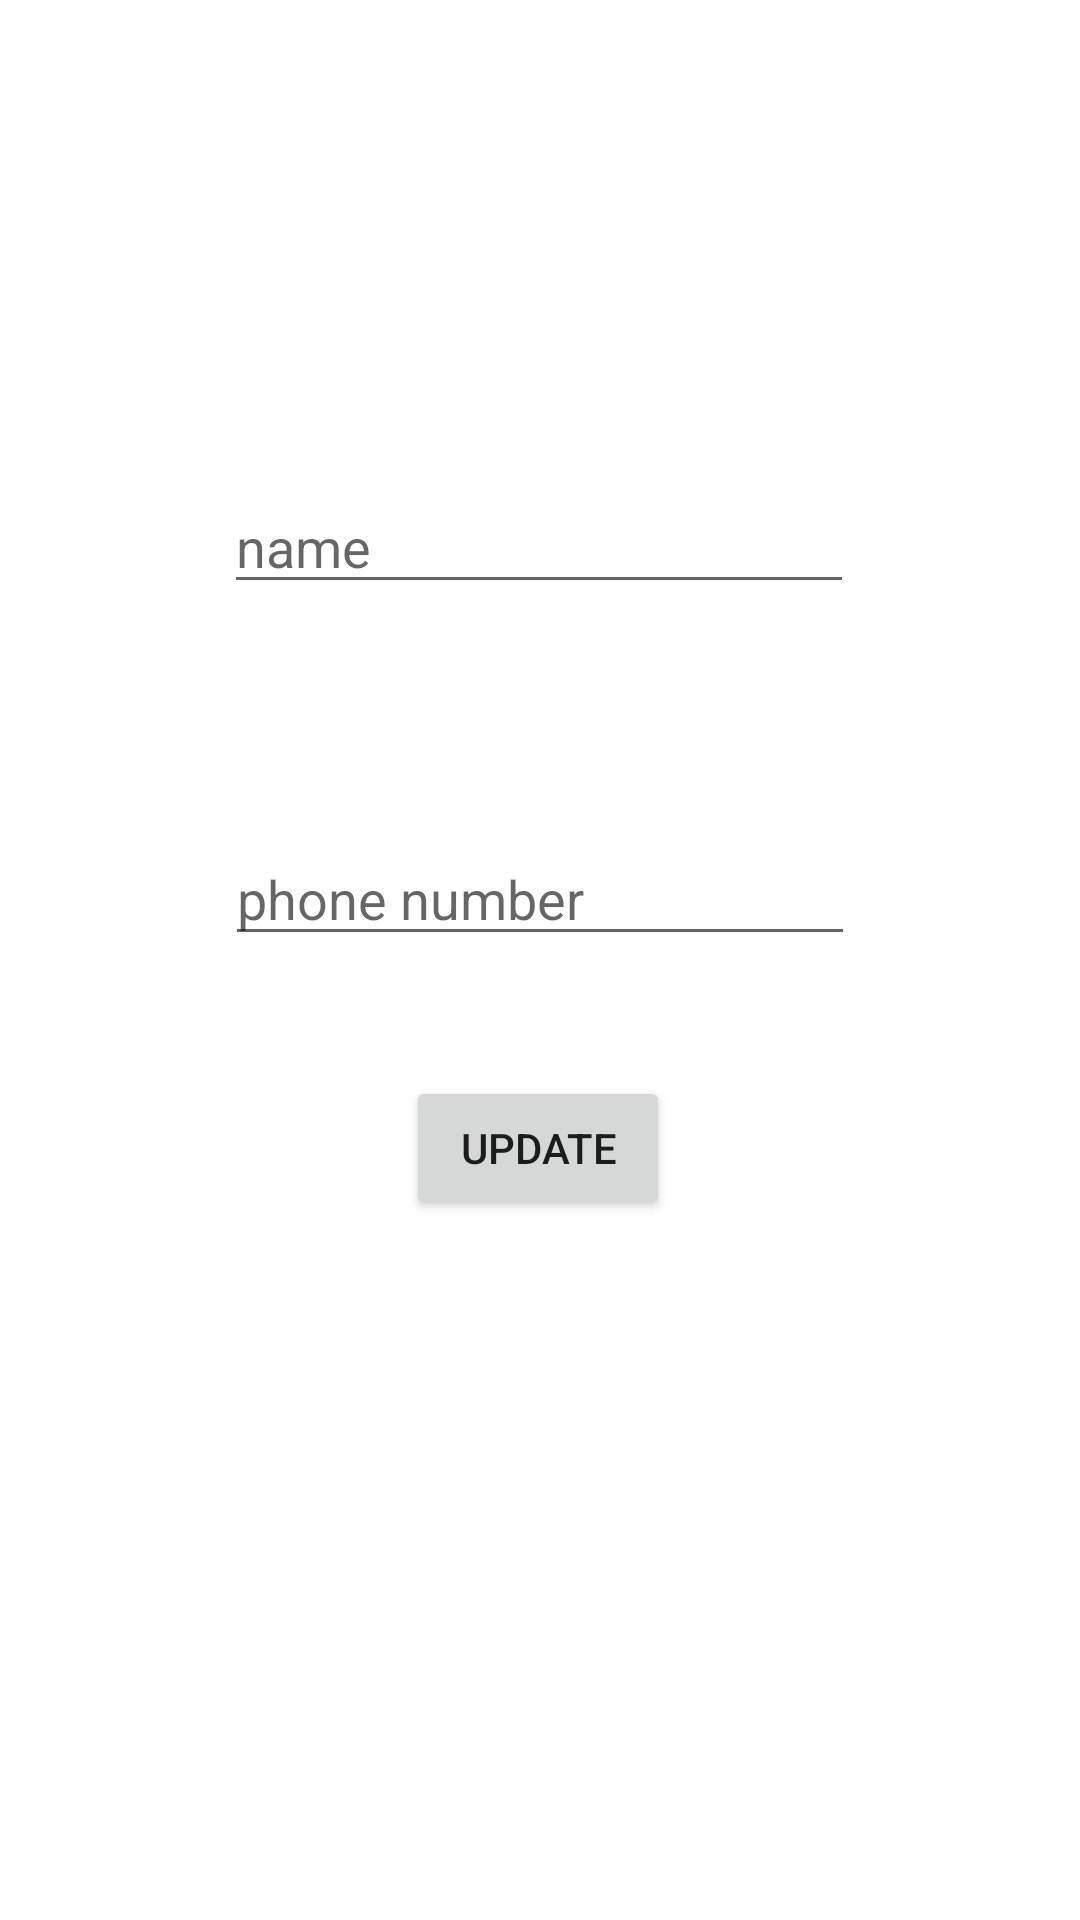

Produce the Android XML layout that renders to this screen, including the resource entries it uses.
<!-- AndroidManifest.xml: application theme Theme.Firebase1 -->
<!-- res/layout/activity_update.xml -->
<?xml version="1.0" encoding="utf-8"?>
<androidx.constraintlayout.widget.ConstraintLayout xmlns:android="http://schemas.android.com/apk/res/android"
    xmlns:app="http://schemas.android.com/apk/res-auto"
    xmlns:tools="http://schemas.android.com/tools"
    android:layout_width="match_parent"
    android:layout_height="match_parent"
    tools:context=".Update">

    <Button
        android:id="@+id/UpdateBNT"
        android:layout_width="wrap_content"
        android:layout_height="wrap_content"
        android:layout_marginTop="40dp"
        android:text="Update"
        app:layout_constraintEnd_toEndOf="parent"
        app:layout_constraintHorizontal_bias="0.498"
        app:layout_constraintStart_toStartOf="parent"
        app:layout_constraintTop_toBottomOf="@+id/phoneUpdate"
        tools:ignore="MissingConstraints" />

    <EditText
        android:id="@+id/nameUpdate"
        android:layout_width="wrap_content"
        android:layout_height="wrap_content"
        android:layout_marginTop="160dp"
        android:ems="10"
        android:hint="name"
        android:inputType="textPersonName"
        app:layout_constraintEnd_toEndOf="parent"
        app:layout_constraintHorizontal_bias="0.497"
        app:layout_constraintStart_toStartOf="parent"
        app:layout_constraintTop_toTopOf="parent" />

    <EditText
        android:id="@+id/phoneUpdate"
        android:layout_width="wrap_content"
        android:layout_height="wrap_content"
        android:layout_marginTop="76dp"
        android:ems="10"
        android:hint="phone number"
        android:inputType="textPersonName"
        app:layout_constraintEnd_toEndOf="parent"
        app:layout_constraintStart_toStartOf="parent"
        app:layout_constraintTop_toBottomOf="@+id/nameUpdate" />


</androidx.constraintlayout.widget.ConstraintLayout>
<!-- resources referenced by this layout -->
<resources>
  <style name="Theme.Firebase1" parent="Theme.MaterialComponents.DayNight.DarkActionBar">
          
          <item name="colorPrimary">@color/purple_500</item>
          <item name="colorPrimaryVariant">@color/purple_700</item>
          <item name="colorOnPrimary">@color/white</item>
          
          <item name="colorSecondary">@color/teal_200</item>
          <item name="colorSecondaryVariant">@color/teal_700</item>
          <item name="colorOnSecondary">@color/black</item>
          
          <item name="android:statusBarColor">?attr/colorPrimaryVariant</item>
          
      </style>
  <!-- not gathered from this repository: default colours our renderer supplied (Android Studio template values) -->
  <color name="purple_500">#FF6200EE</color>
  <color name="purple_700">#FF3700B3</color>
  <color name="teal_200">#FF03DAC5</color>
  <color name="teal_700">#FF018786</color>
  <color name="black">#FF000000</color>
  <color name="white">#FFFFFFFF</color>
</resources>
